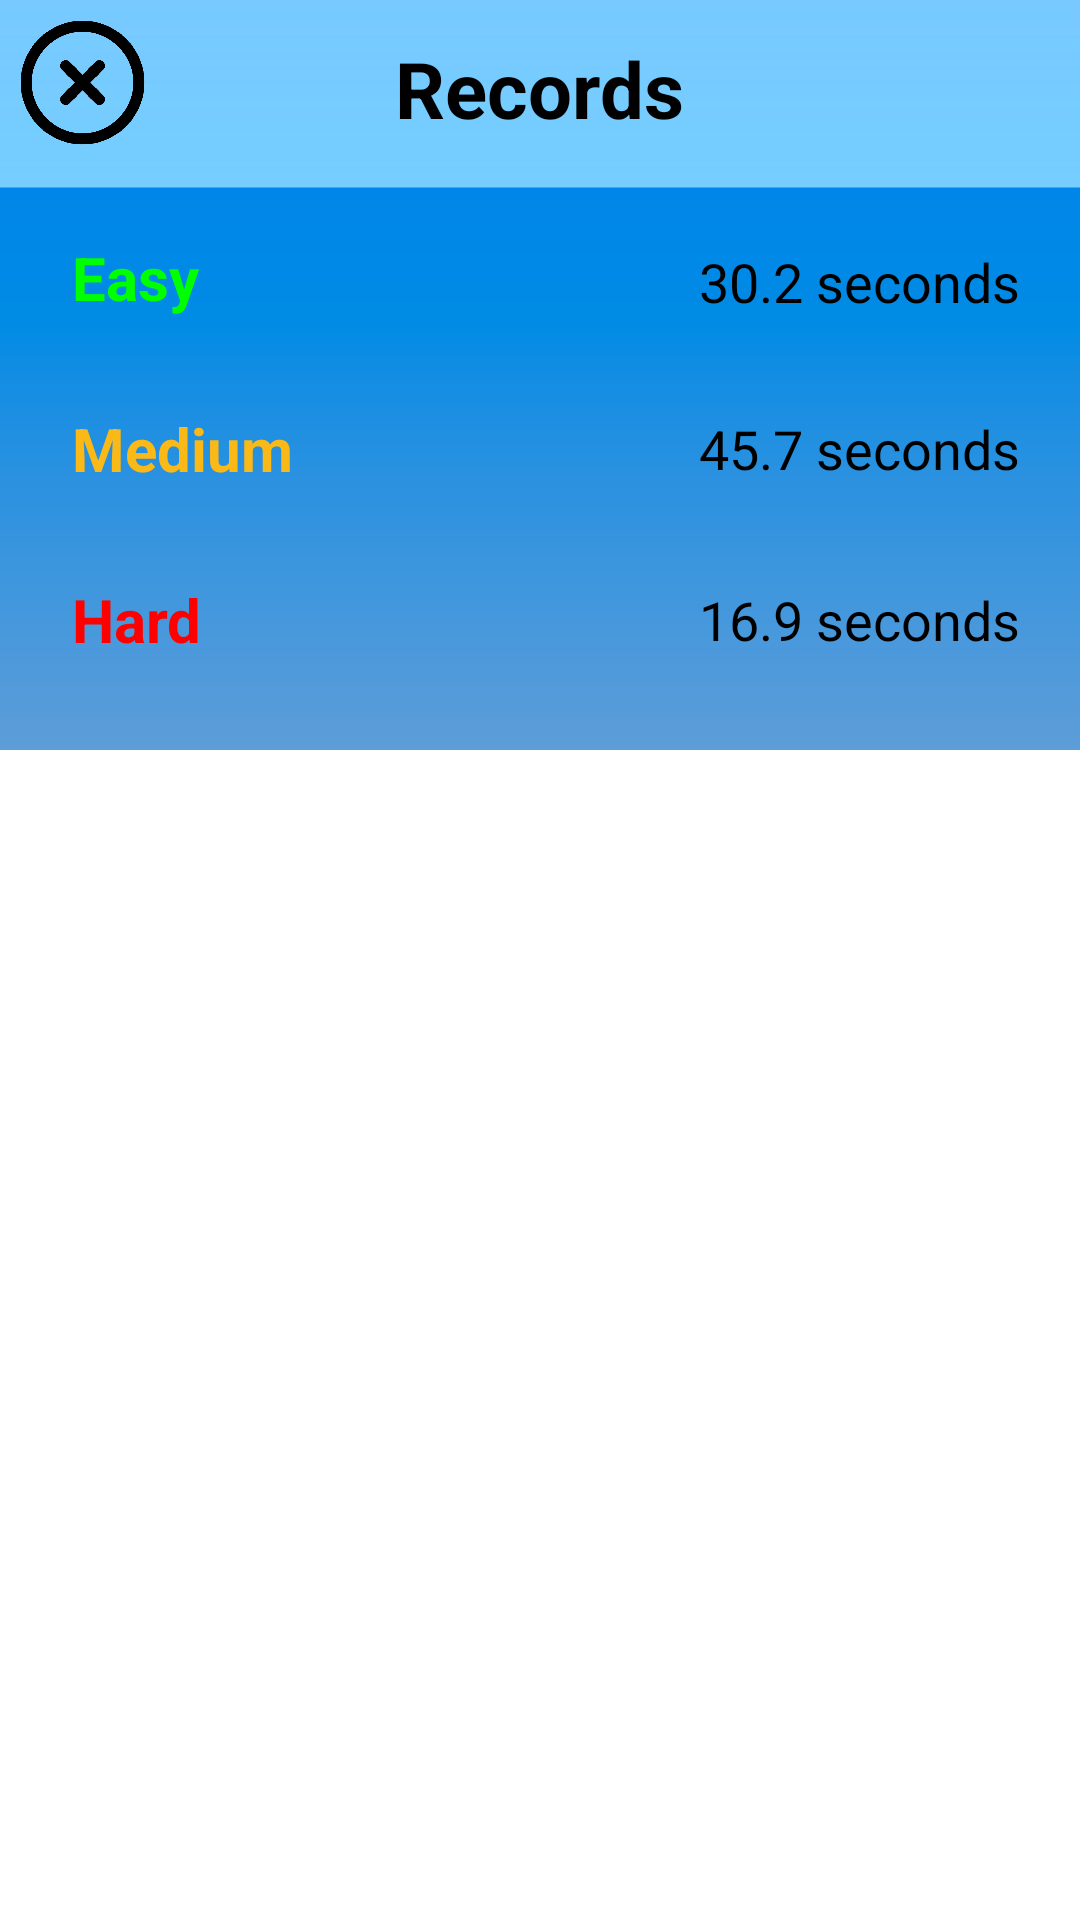

This screen was rendered from an Android layout file. Write that file and the resources it references.
<!-- AndroidManifest.xml: application theme Theme.PythonCompetition -->
<!-- res/layout/pop_up_records.xml -->
<?xml version="1.0" encoding="utf-8"?>
<androidx.constraintlayout.widget.ConstraintLayout
        xmlns:android="http://schemas.android.com/apk/res/android"
        xmlns:app="http://schemas.android.com/apk/res-auto"
        xmlns:tools="http://schemas.android.com/tools" android:layout_width="340dp"
        android:layout_height="250dp"
        android:maxHeight="250dp"
        android:background= "@drawable/pop_up_background_new">


    <TextView
            android:id="@+id/platform1"
            android:layout_width="wrap_content"
            android:layout_height="wrap_content"
            android:textSize="26dp"
            android:textStyle="bold"
            android:textColor="@color/black"
            android:text="Records"
            android:layout_alignParentTop="true"
            android:layout_alignParentEnd="true"
            android:layout_centerHorizontal="true"
            app:layout_constraintStart_toStartOf="parent" app:layout_constraintEnd_toEndOf="parent"
            app:layout_constraintTop_toTopOf="parent" android:layout_marginTop="12dp"/>
    <ImageView
            android:layout_width="45dp"
            android:layout_height="45dp"
            app:srcCompat="@drawable/x_ico"
            android:layout_alignParentStart="true"
            android:layout_alignParentTop="true"
            android:id="@+id/imageView9"
            app:layout_constraintTop_toTopOf="parent" app:layout_constraintStart_toStartOf="parent"
            android:layout_marginTop="5dp" android:layout_marginStart="5dp"/>
    <TextView
            android:text="Easy"
            android:textColor="@color/Green"
            android:textSize="20dp"
            android:textStyle="bold"
            android:layout_width="wrap_content"
            android:layout_height="wrap_content" android:layout_alignParentStart="true"
            android:id="@+id/textView53" android:layout_alignParentBottom="true"
            app:layout_constraintStart_toStartOf="parent" android:layout_marginStart="24dp"
            app:layout_constraintBottom_toTopOf="@+id/textView54" android:layout_marginBottom="30dp"/>
    <TextView
            android:text="Medium"
            android:textColor="@color/Saffron"
            android:textSize="20dp"
            android:textStyle="bold"
            android:layout_width="wrap_content"
            android:layout_height="wrap_content" android:layout_alignParentStart="true"
            android:layout_alignParentBottom="true"
            android:id="@+id/textView54"
            app:layout_constraintStart_toStartOf="parent" android:layout_marginStart="24dp"
            app:layout_constraintBottom_toTopOf="@+id/textView55" android:layout_marginBottom="30dp"/>
    <TextView
            android:text="Hard"
            android:textColor="@color/Red"
            android:textSize="20dp"
            android:textStyle="bold"
            android:layout_width="wrap_content"
            android:layout_height="wrap_content" android:layout_alignParentStart="true"
            android:layout_alignParentBottom="true"
            android:id="@+id/textView55"
            app:layout_constraintStart_toStartOf="parent" android:layout_marginStart="24dp"
            app:layout_constraintBottom_toBottomOf="parent" android:layout_marginBottom="30dp"/>
    <TextView
            android:text="16.9 seconds"
            android:textColor="@color/black"
            android:textSize="18dp"
            android:layout_width="wrap_content"
            android:layout_height="wrap_content" android:layout_alignParentEnd="true"
            android:id="@+id/textView56" android:layout_alignParentBottom="true"
            app:layout_constraintTop_toTopOf="@+id/textView55"
            app:layout_constraintBottom_toBottomOf="@+id/textView55" app:layout_constraintEnd_toEndOf="parent"
            android:layout_marginEnd="20dp"/>
    <TextView
            android:text="30.2 seconds"
            android:textColor="@color/black"
            android:textSize="18dp"
            android:layout_width="wrap_content"
            android:layout_height="wrap_content" android:layout_alignParentEnd="true"
            android:layout_alignParentBottom="true" android:id="@+id/textView57"
            app:layout_constraintEnd_toEndOf="parent" app:layout_constraintBottom_toBottomOf="@+id/textView53"
            app:layout_constraintTop_toTopOf="@+id/textView53" android:layout_marginEnd="20dp"
            app:layout_constraintVertical_bias="1.0"/>
    <TextView
            android:text="45.7 seconds"
            android:textColor="@color/black"
            android:textSize="18dp"
            android:layout_width="wrap_content"
            android:layout_height="wrap_content" android:layout_alignParentEnd="true"
            android:layout_alignParentBottom="true" android:id="@+id/textView58"
            app:layout_constraintTop_toTopOf="@+id/textView54"
            app:layout_constraintBottom_toBottomOf="@+id/textView54" app:layout_constraintEnd_toEndOf="parent"
            android:layout_marginEnd="20dp"/>
    <ImageView
            android:layout_width="49dp"
            android:layout_height="39dp" app:srcCompat="@drawable/records" android:id="@+id/imageView38"
            app:layout_constraintTop_toTopOf="parent" app:layout_constraintEnd_toEndOf="parent"
            android:layout_marginTop="5dp"/>

</androidx.constraintlayout.widget.ConstraintLayout>
<!-- resources referenced by this layout -->
<resources>
  <color name="Green">#00FF00</color>
  <color name="Red">#FF0000</color>
  <color name="Saffron">#FBB917</color>
  <color name="black">#FF000000</color>
  <!-- drawable pop_up_background_new: png bitmap (drawable, 15322 bytes) -->
  <!-- drawable x_ico: png bitmap (drawable, 13886 bytes) -->
  <style name="Theme.PythonCompetition" parent="Theme.MaterialComponents.DayNight.DarkActionBar">
          
          <item name="android:forceDarkAllowed" tools:targetApi="q">false</item>
  
          <item name="colorPrimary">@color/Blue_Ivy</item>
          <item name="colorPrimaryVariant">@color/black</item>
          <item name="colorOnPrimary">@color/white</item>
          
          <item name="colorSecondary">@color/teal_200</item>
          <item name="colorSecondaryVariant">@color/teal_700</item>
          <item name="colorOnSecondary">@color/black</item>
          
          <item name="android:statusBarColor" tools:targetApi="l">?attr/colorPrimaryVariant</item>
          
      </style>
  <color name="Blue_Ivy">#3090C7</color>
  <color name="white">#FFFFFFFF</color>
  <color name="teal_200">#FF03DAC5</color>
  <color name="teal_700">#FF018786</color>
</resources>
